The GitHub repository rakha-elctrnx/cnn-plant-disease contains a labelled image folder "data" with 2 categories: diseased, healthy. Examples follow, each with its label.

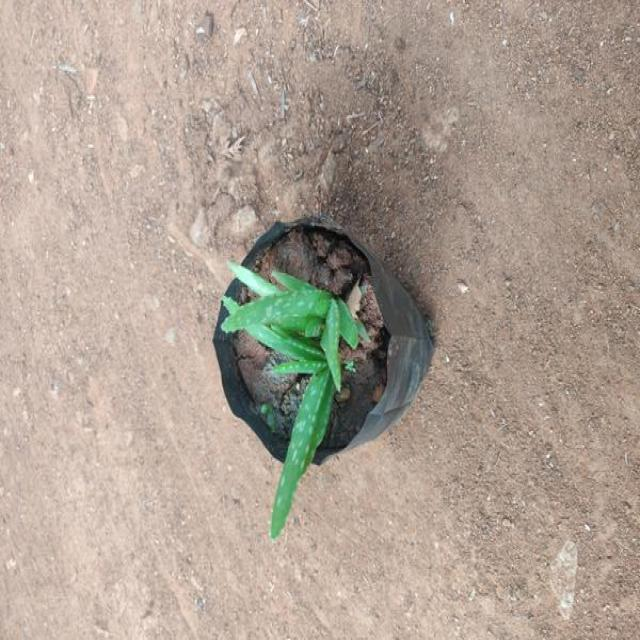
Label: healthy

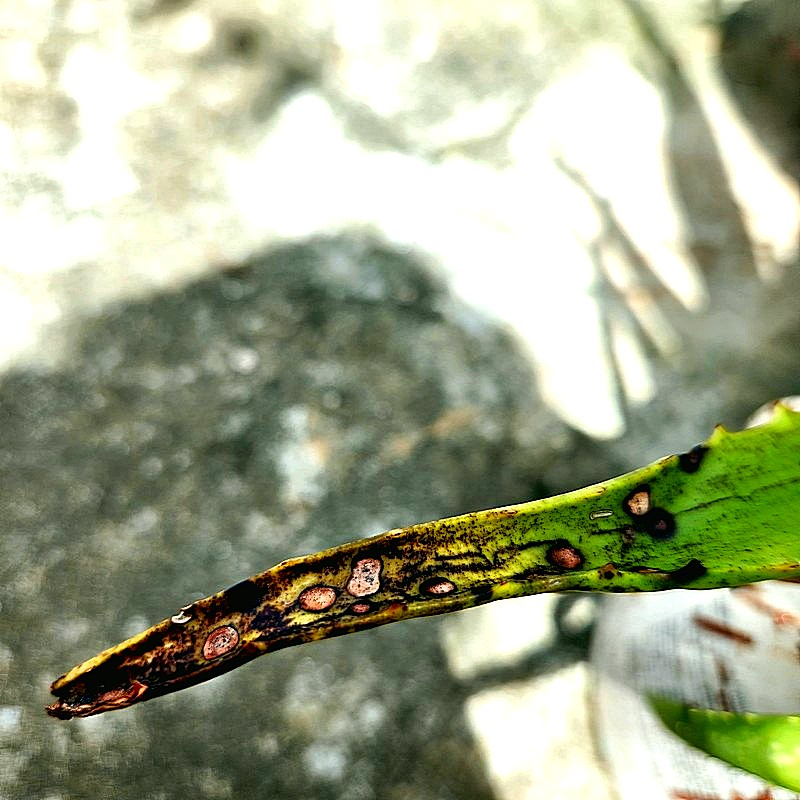
Label: diseased

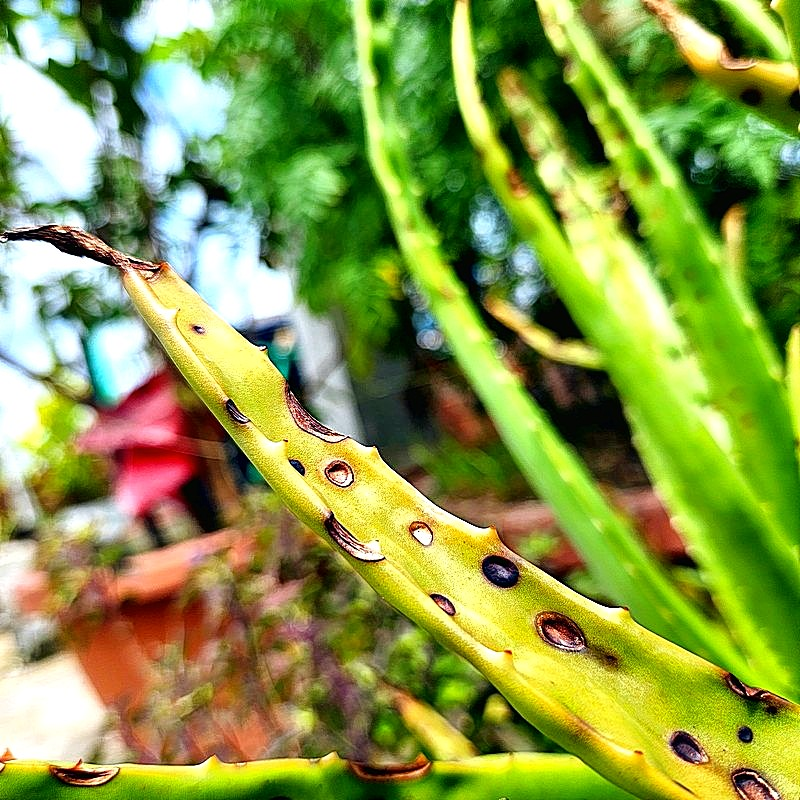
Label: diseased

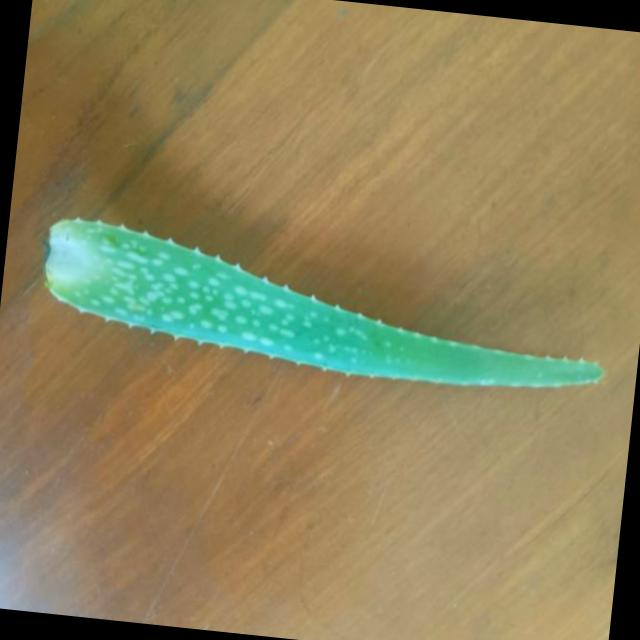
Label: healthy

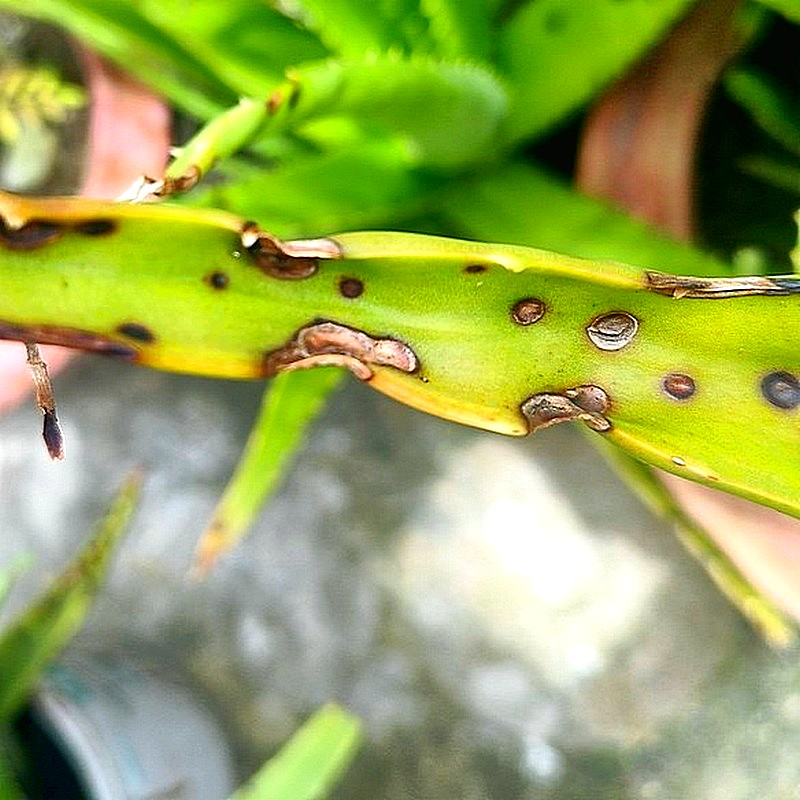
Label: diseased

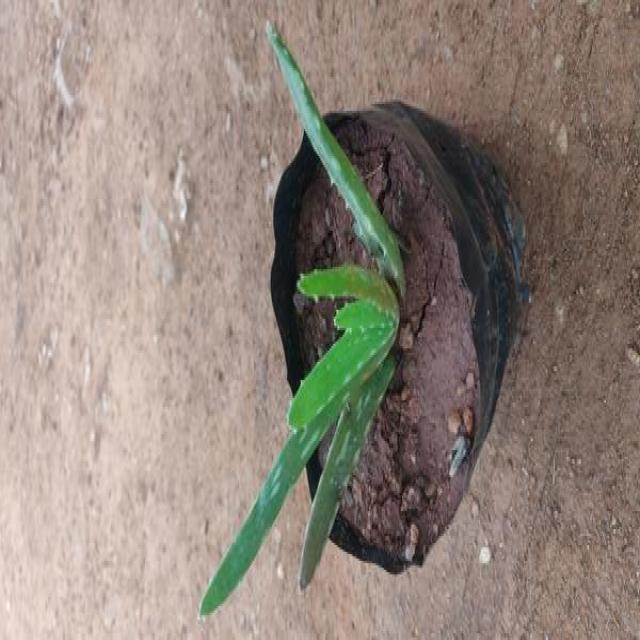
Label: healthy
